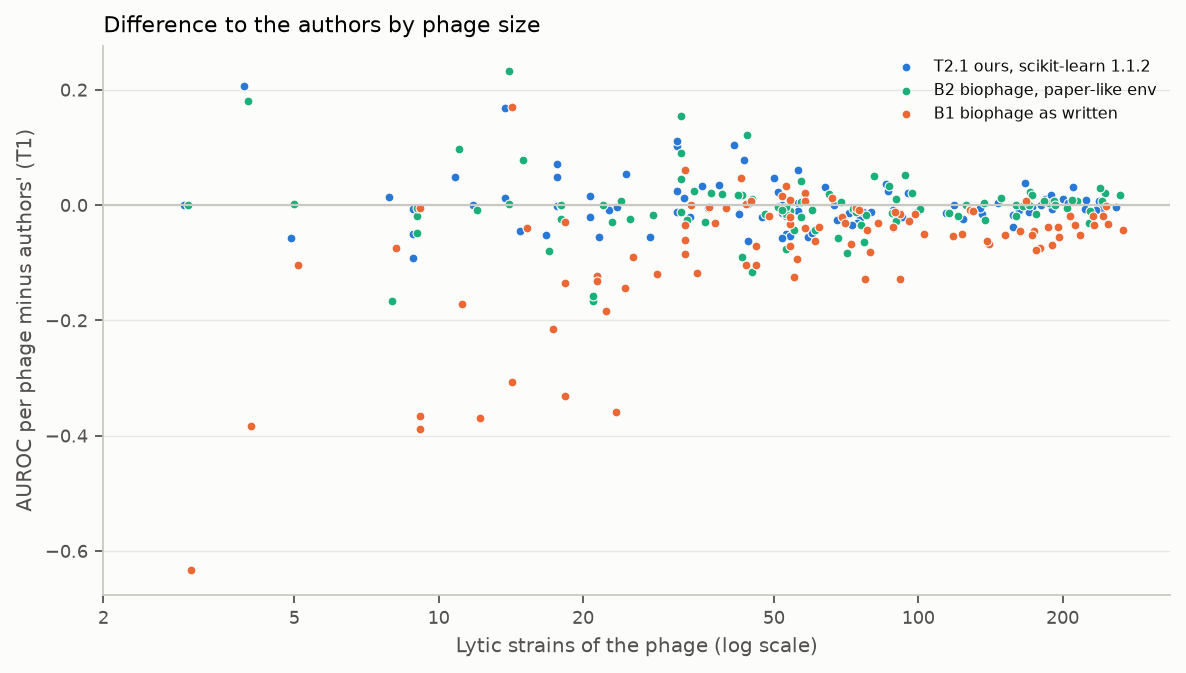

Data behind this chart, as committed beside it:
phage, T1, T2.1, B1, B2, n_lytic
409_P1, 0.7504, 0.799, 0.5794, 0.847, 11
409_P3, 0.9774, 0.9777, 0.6082, 0.9694, 12
409_P5, 0.9746, 0.9877, 0.6677, 0.9774, 14
409_P6, 0.9843, 0.932, 0.7697, 0.9044, 17
409_P8, 0.991, 0.9846, 0.6259, 0.9719, 9
411_P1, 1.0, 1.0, 0.3674, 1.0, 3
411_P2, 0.7767, 0.9829, 0.3935, 0.9573, 4
412_P1, 0.8603, 0.8055, 0.6759, 0.8613, 22
412_P2, 0.9434, 0.943, 0.9101, 0.9253, 53
412_P3, 0.8411, 0.8956, 0.7512, 0.8167, 25
412_P4, 0.8402, 0.8887, 0.7048, 0.8163, 18
412_P5, 0.8825, 0.9179, 0.8768, 0.9012, 39
416_P4, 0.9627, 0.9536, 0.6031, 0.9334, 23
416_P5, 0.9904, 0.988, 0.6595, 0.9887, 18
423_P1, 0.8766, 0.8897, 0.8768, 0.8503, 33
423_P10, 0.9024, 0.8891, 0.9044, 0.9194, 43
423_P5, 0.8952, 0.9201, 0.8345, 0.8824, 32
423_P7, 0.9341, 0.9126, 0.8103, 0.767, 21
423_P9, 0.8966, 0.8923, 0.865, 0.9178, 37
427_P2, 0.6279, 0.7053, 0.6353, 0.7495, 44
427_P3, 0.8404, 0.8871, 0.8554, 0.8369, 51
427_P4, 0.781, 0.7772, 0.637, 0.7873, 24
536_P1, 0.7316, 0.7289, 0.657, 0.7158, 176
536_P11, 0.6802, 0.7139, 0.6768, 0.6506, 36
536_P12, 0.8853, 0.7935, 0.4973, 0.8378, 9
536_P6, 0.6317, 0.6185, 0.5785, 0.6173, 116
536_P7, 0.7205, 0.7144, 0.6872, 0.7422, 245
536_P9, 0.6926, 0.7003, 0.6904, 0.7006, 242
55989_P1, 0.787, 0.8025, 0.6551, 0.6296, 21
55989_P2, 0.6595, 0.6912, 0.6072, 0.667, 214
AL505_Ev3, 0.8646, 0.8271, 0.8175, 0.8453, 160
AL505_Sd2, 0.8962, 0.8745, 0.8524, 0.8323, 77
AN17_P1, 0.7305, 0.6905, 0.7146, 0.7029, 90
AN17_P8, 0.7407, 0.6857, 0.6789, 0.7319, 60
AN24_P2, 0.8417, 0.785, 0.738, 0.8439, 5
AN24_P3, 0.7278, 0.7416, 0.6525, 0.5621, 8
AN24_P4, 0.9145, 0.8986, 0.8111, 0.8246, 43
BCH953_P1, 0.7806, 0.7365, 0.7409, 0.8596, 15
BCH953_P2, 0.6183, 0.6022, 0.5507, 0.5927, 138
BCH953_P3, 0.7776, 0.7279, 0.773, 0.7733, 9
BCH953_P4, 0.7383, 0.7745, 0.701, 0.7721, 87
BCH953_P5, 0.7866, 0.8117, 0.7755, 0.7731, 88
BDX03_P1, 0.7598, 0.7637, 0.7816, 0.7646, 57
BDX03_P2, 0.7689, 0.7577, 0.7337, 0.8585, 32
BDX09_P1, 0.5361, 0.7054, 0.7068, 0.7696, 14
DIJ06_P1, 0.7426, 0.8444, 0.6574, 0.7879, 32
DIJ07_P1, 0.7701, 0.7613, 0.7519, 0.7992, 239
DIJ07_P2, 0.7881, 0.7843, 0.7442, 0.8064, 263
LF110_P1, 0.8234, 0.8068, 0.7779, 0.8235, 160
LF110_P2, 0.8642, 0.8745, 0.7955, 0.868, 187
LF110_P3, 0.8608, 0.8646, 0.809, 0.8735, 149
LF110_P4, 0.8532, 0.8486, 0.7911, 0.856, 137
LF31_P1, 0.8554, 0.8432, 0.7738, 0.8384, 78
LF31_P3, 0.7309, 0.8344, 0.7783, 0.749, 42
LF50_P3, 0.5717, 0.5482, 0.5629, 0.5712, 126
LF7074_P1, 0.6884, 0.7092, 0.6734, 0.7098, 97
LF7074_P2, 0.8176, 0.8886, 0.7877, 0.8183, 18
LF7074_P3, 0.8273, 0.8065, 0.7094, 0.8512, 34
LF73_P1, 0.7942, 0.8022, 0.7604, 0.7842, 228
LF73_P3, 0.7551, 0.7462, 0.7619, 0.754, 165
... 36 more rows
